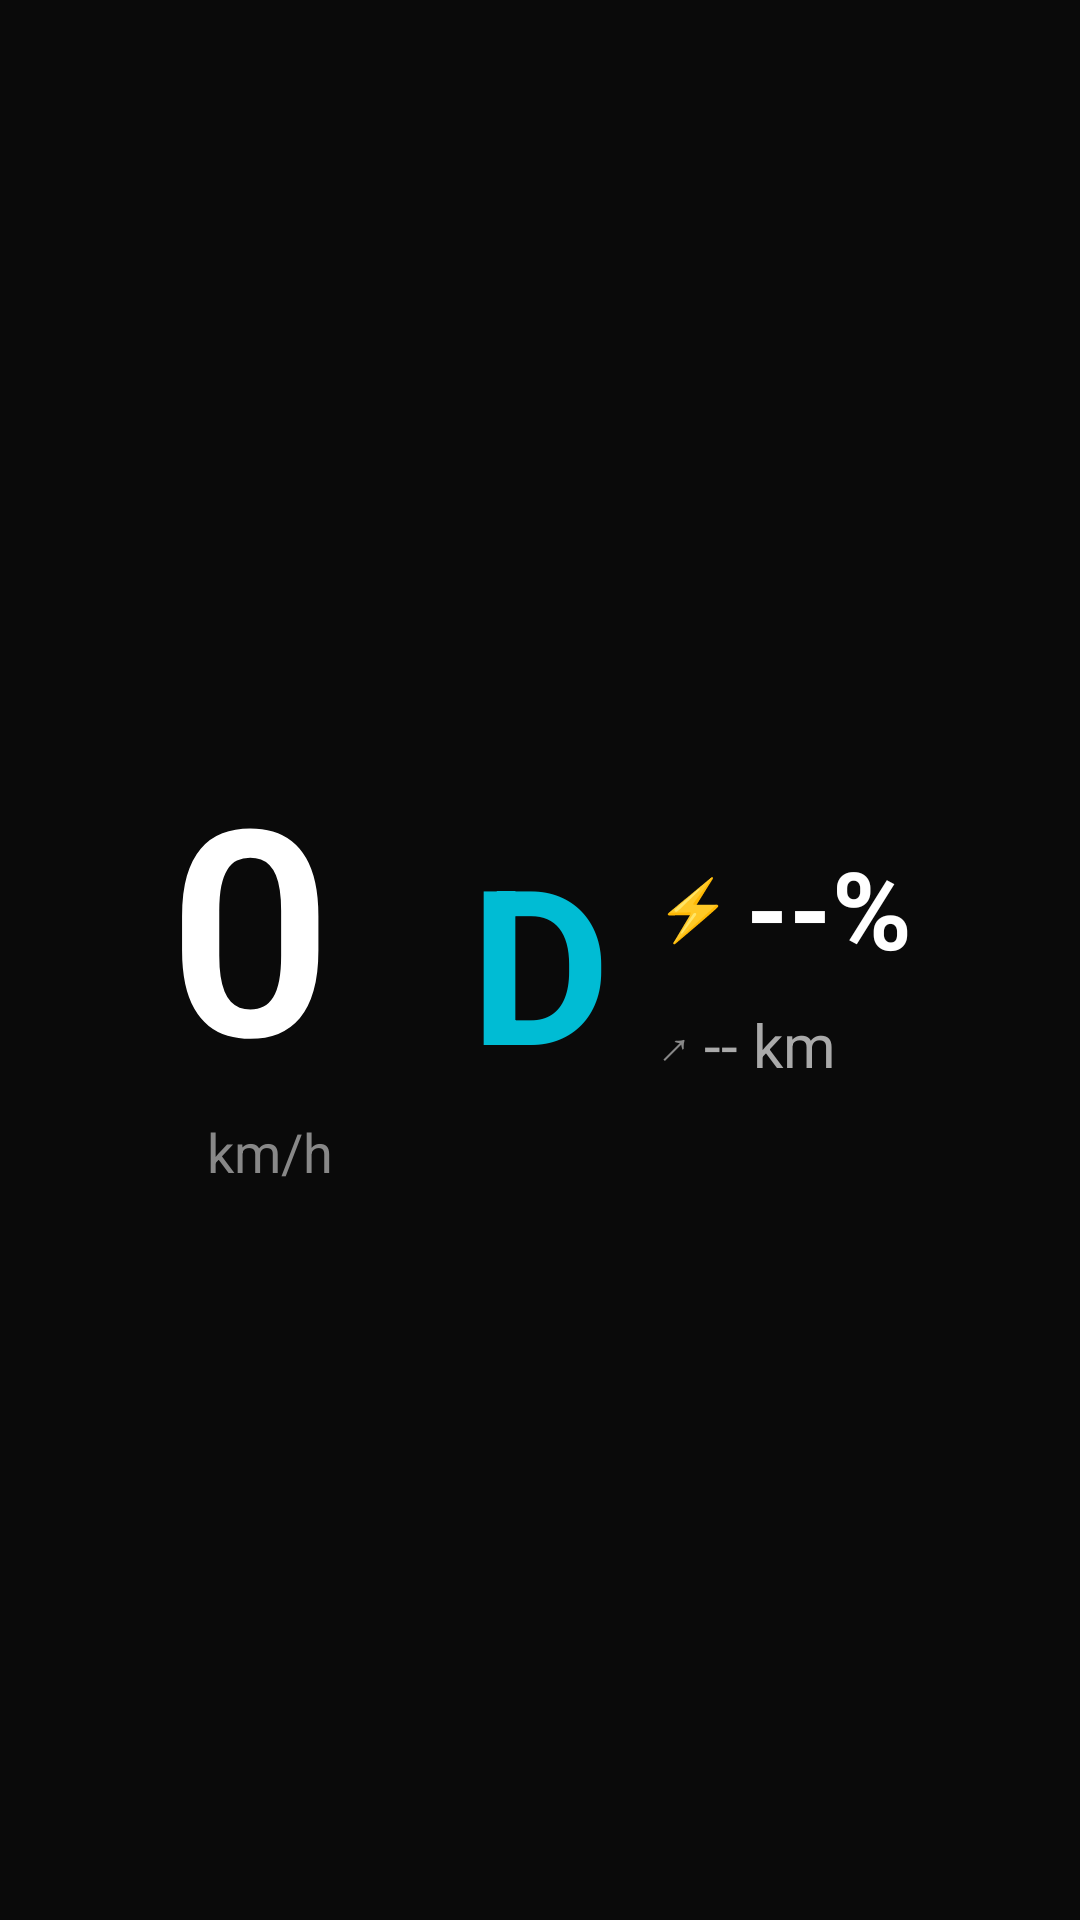

Android layout source for this screen:
<!-- AndroidManifest.xml: application theme AppTheme -->
<!-- res/layout/presentation_dashboard.xml -->
<?xml version="1.0" encoding="utf-8"?>
<RelativeLayout xmlns:android="http://schemas.android.com/apk/res/android"
    android:layout_width="match_parent"
    android:layout_height="match_parent"
    android:background="#0A0A0A"
    android:padding="16dp">

    
    <LinearLayout
        android:id="@+id/block_speed"
        android:layout_width="wrap_content"
        android:layout_height="wrap_content"
        android:orientation="vertical"
        android:layout_centerVertical="true"
        android:layout_marginStart="40dp">

        <TextView
            android:id="@+id/dash_speed"
            android:layout_width="wrap_content"
            android:layout_height="wrap_content"
            android:text="0"
            android:textColor="#FFFFFF"
            android:textSize="96sp"
            android:textStyle="bold"
            android:fontFamily="sans-serif-light"/>

        <TextView
            android:layout_width="wrap_content"
            android:layout_height="wrap_content"
            android:text="km/h"
            android:textColor="#888888"
            android:textSize="18sp"
            android:layout_gravity="end"/>
    </LinearLayout>

    
    <TextView
        android:id="@+id/dash_gear"
        android:layout_width="wrap_content"
        android:layout_height="wrap_content"
        android:text="D"
        android:textColor="#00BCD4"
        android:textSize="72sp"
        android:textStyle="bold"
        android:layout_centerInParent="true"/>

    
    <LinearLayout
        android:layout_width="wrap_content"
        android:layout_height="wrap_content"
        android:orientation="vertical"
        android:layout_centerVertical="true"
        android:layout_alignParentEnd="true"
        android:layout_marginEnd="40dp">

        
        <LinearLayout
            android:layout_width="wrap_content"
            android:layout_height="wrap_content"
            android:orientation="horizontal"
            android:gravity="center_vertical">

            <TextView
                android:layout_width="wrap_content"
                android:layout_height="wrap_content"
                android:text="⚡ "
                android:textColor="#00BCD4"
                android:textSize="20sp"/>

            <TextView
                android:id="@+id/dash_battery"
                android:layout_width="wrap_content"
                android:layout_height="wrap_content"
                android:text="--%"
                android:textColor="#FFFFFF"
                android:textSize="36sp"
                android:textStyle="bold"/>
        </LinearLayout>

        
        <LinearLayout
            android:layout_width="wrap_content"
            android:layout_height="wrap_content"
            android:orientation="horizontal"
            android:gravity="center_vertical"
            android:layout_marginTop="8dp">

            <TextView
                android:layout_width="wrap_content"
                android:layout_height="wrap_content"
                android:text="↗ "
                android:textColor="#888888"
                android:textSize="16sp"/>

            <TextView
                android:id="@+id/dash_range"
                android:layout_width="wrap_content"
                android:layout_height="wrap_content"
                android:text="-- km"
                android:textColor="#AAAAAA"
                android:textSize="20sp"/>
        </LinearLayout>
    </LinearLayout>

</RelativeLayout>
<!-- resources referenced by this layout -->
<resources>
  <style name="AppTheme" parent="Theme.Material3.DayNight.NoActionBar">
          
          <item name="colorPrimary">@color/md_primary</item>
          <item name="colorOnPrimary">@color/md_on_primary</item>
          <item name="colorPrimaryContainer">@color/md_primary_container</item>
          <item name="colorOnPrimaryContainer">@color/md_on_primary_container</item>
          <item name="colorSecondary">@color/md_secondary</item>
          <item name="colorOnSecondary">@color/md_on_secondary</item>
          <item name="colorSecondaryContainer">@color/md_secondary_container</item>
          <item name="colorOnSecondaryContainer">@color/md_on_secondary_container</item>
          <item name="colorTertiary">@color/md_tertiary</item>
          <item name="colorOnTertiary">@color/md_on_tertiary</item>
          <item name="colorTertiaryContainer">@color/md_tertiary_container</item>
          <item name="colorOnTertiaryContainer">@color/md_on_tertiary_container</item>
          <item name="colorError">@color/md_error</item>
          <item name="colorOnError">@color/md_on_error</item>
          <item name="colorErrorContainer">@color/md_error_container</item>
          <item name="colorOnErrorContainer">@color/md_on_error_container</item>
          <item name="android:colorBackground">@color/md_background</item>
          <item name="colorOnBackground">@color/md_on_background</item>
          <item name="colorSurface">@color/md_surface</item>
          <item name="colorOnSurface">@color/md_on_surface</item>
          <item name="colorSurfaceVariant">@color/md_surface_variant</item>
          <item name="colorOnSurfaceVariant">@color/md_on_surface_variant</item>
          <item name="colorOutline">@color/md_outline</item>
          <item name="colorOutlineVariant">@color/md_outline_variant</item>
  
          
          <item name="colorPrimaryDark">@color/colorPrimaryDark</item>
          <item name="colorAccent">@color/colorAccent</item>
          <item name="android:textColorPrimary">@color/text_primary</item>
          <item name="android:textColorSecondary">@color/text_secondary</item>
          <item name="android:windowBackground">@color/bg_main</item>
      </style>
  <color name="md_primary">#2A5EA8</color>
  <color name="md_on_primary">#FFFFFF</color>
  <color name="md_primary_container">#D5E3FF</color>
  <color name="md_on_primary_container">#001B3F</color>
  <color name="md_secondary">#555F71</color>
  <color name="md_on_secondary">#FFFFFF</color>
  <color name="md_secondary_container">#D9E3F8</color>
  <color name="md_on_secondary_container">#121C2B</color>
  <color name="md_tertiary">#6F5575</color>
  <color name="md_on_tertiary">#FFFFFF</color>
  <color name="md_tertiary_container">#F8D8FD</color>
  <color name="md_on_tertiary_container">#28132E</color>
  <color name="md_error">#BA1A1A</color>
  <color name="md_on_error">#FFFFFF</color>
  <color name="md_error_container">#FFDAD6</color>
  <color name="md_on_error_container">#410002</color>
  <color name="md_background">#FDFBFF</color>
  <color name="md_on_background">#1A1B1F</color>
  <color name="md_surface">#FDFBFF</color>
  <color name="md_on_surface">#1A1B1F</color>
  <color name="md_surface_variant">#E0E2EC</color>
  <color name="md_on_surface_variant">#43474E</color>
  <color name="md_outline">#74777F</color>
  <color name="md_outline_variant">#C3C6CF</color>
  <color name="colorPrimaryDark">#0D47A1</color>
  <color name="colorAccent">#00BCD4</color>
  <color name="text_primary">#212121</color>
  <color name="text_secondary">#555555</color>
  <color name="bg_main">#F5F5F7</color>
</resources>
